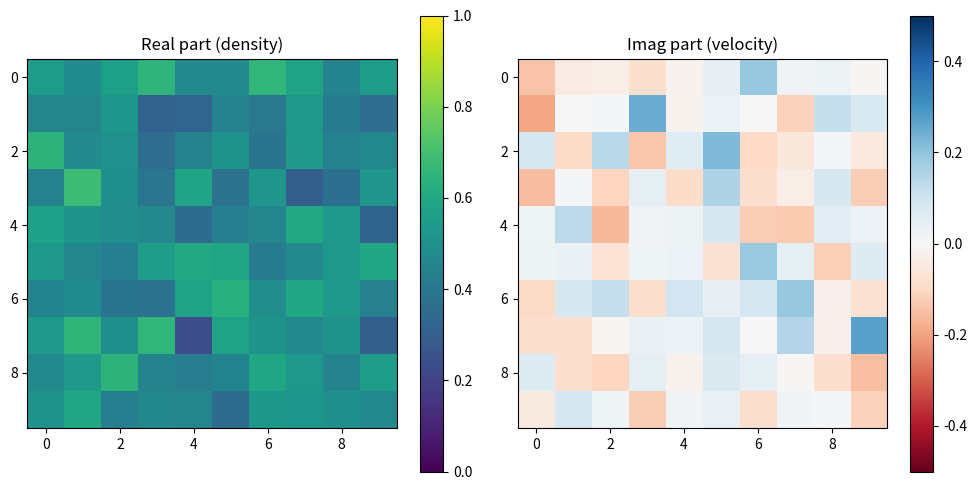

Python code for this plot:
import numpy as np
import matplotlib.pyplot as plt
from matplotlib.animation import FuncAnimation
import math

# ---------- SuperTrace and Entropy functions (from earlier) ----------
ALPHA = 1.0 / (math.pi - math.e)

def supertrace_from_coeffs(C):
    """C is a list of complex numbers (the z_j). Compute alternating sum of |C_i|."""
    S = 0.0
    for idx, coeff in enumerate(C):
        sign = 1 if (idx % 2 == 0) else -1
        S += sign * abs(coeff)
    return S

def entropy_from_supertrace(S, N, alpha=ALPHA):
    if S == 0:
        return 0.0
    p = abs(S) / N
    if p <= 0:
        return 0.0
    return -alpha * p * math.log(p)

def invariant_scalar(C):
    """Compute m = |S| * exp(-H) from the complex coefficients."""
    S = supertrace_from_coeffs(C)
    H = entropy_from_supertrace(S, len(C))
    return abs(S) * math.exp(-H)

# ---------- Fluid simulation ----------
def fluid_simulation(grid_size=10, num_steps=200, dt=0.05, diffusion=0.1, 
                     force_strength=0.5, seed=42):
    """
    Simulate a 2D fluid with complex state z = real (density) + i*v (velocity).
    The invariant scalar m drives the flow via a force proportional to its gradient.
    """
    np.random.seed(seed)
    
    # Grid of particles
    N = grid_size * grid_size
    # Initial state: random small perturbations around a constant
    z = np.zeros(N, dtype=complex)
    # Real part: density-like field (0..1)
    z.real = 0.5 + 0.1 * np.random.randn(N)
    # Imag part: velocity (small random)
    z.imag = 0.1 * np.random.randn(N)
    
    # 2D positions for plotting (grid)
    x = np.linspace(0, 1, grid_size)
    y = np.linspace(0, 1, grid_size)
    X, Y = np.meshgrid(x, y)
    pos = np.column_stack((X.ravel(), Y.ravel()))
    
    # Store history for animation
    real_hist = [z.real.copy().reshape(grid_size, grid_size)]
    imag_hist = [z.imag.copy().reshape(grid_size, grid_size)]
    
    # Precompute neighbor indices for diffusion (4-neighbor)
    idx_2d = np.arange(N).reshape(grid_size, grid_size)
    neighbors = []
    for i in range(grid_size):
        for j in range(grid_size):
            neigh = []
            if i > 0: neigh.append(idx_2d[i-1, j])
            if i < grid_size-1: neigh.append(idx_2d[i+1, j])
            if j > 0: neigh.append(idx_2d[i, j-1])
            if j < grid_size-1: neigh.append(idx_2d[i, j+1])
            neighbors.append(neigh)
    
    # Time evolution
    for step in range(num_steps):
        # 1. Compute invariant scalar from current state
        m = invariant_scalar(z)
        
        # 2. Compute force: gradient of m? But m is global, so we need a local field.
        # Instead, we treat m as a global scaling factor for a random force field.
        # To mimic pressure, we compute local gradients of the real part (density).
        # Use the real part as density, compute its gradient, and apply force proportional to m.
        rho = z.real.reshape(grid_size, grid_size)
        # Compute gradient using finite differences
        grad_x = np.zeros_like(rho)
        grad_y = np.zeros_like(rho)
        grad_x[1:-1, :] = (rho[2:, :] - rho[:-2, :]) / 2
        grad_y[:, 1:-1] = (rho[:, 2:] - rho[:, :-2]) / 2
        # Flatten
        grad_x = grad_x.ravel()
        grad_y = grad_y.ravel()
        
        # 3. Update velocities (imag part) with force proportional to m * gradient
        # Also add diffusion (Laplacian) to smooth
        force = force_strength * m * (grad_x + 1j * grad_y)
        # Diffusion: average of neighbors
        diff = np.zeros(N, dtype=complex)
        for i, neigh in enumerate(neighbors):
            if neigh:
                diff[i] = np.mean(z[neigh]) - z[i]
        z.imag += dt * (force.imag + diffusion * diff.imag)
        # Also evolve real part with advection (using velocity)
        # Simple advection: move density along velocity
        # We do a simple Euler step: real += dt * velocity (but velocity is imag part)
        # However, we need to handle boundary conditions; we'll just update with small dt.
        z.real += dt * 0.1 * z.imag  # advection coefficient
        
        # 4. Apply damping to prevent instability
        z.imag *= 0.98
        z.real = np.clip(z.real, 0, 1)
        
        # Store for animation
        real_hist.append(z.real.copy().reshape(grid_size, grid_size))
        imag_hist.append(z.imag.copy().reshape(grid_size, grid_size))
    
    # ---- Animation ----
    fig, (ax1, ax2) = plt.subplots(1, 2, figsize=(10, 5))
    ax1.set_title('Real part (density)')
    ax2.set_title('Imag part (velocity)')
    
    im1 = ax1.imshow(real_hist[0], cmap='viridis', vmin=0, vmax=1, animated=True)
    im2 = ax2.imshow(imag_hist[0], cmap='RdBu', vmin=-0.5, vmax=0.5, animated=True)
    plt.colorbar(im1, ax=ax1)
    plt.colorbar(im2, ax=ax2)
    
    def update(frame):
        im1.set_array(real_hist[frame])
        im2.set_array(imag_hist[frame])
        return im1, im2
    
    ani = FuncAnimation(fig, update, frames=len(real_hist), interval=50, blit=True)
    plt.tight_layout()
    plt.show()
    
    return z, real_hist, imag_hist

if __name__ == "__main__":
    fluid_simulation(grid_size=10, num_steps=150, dt=0.05, force_strength=0.5)
